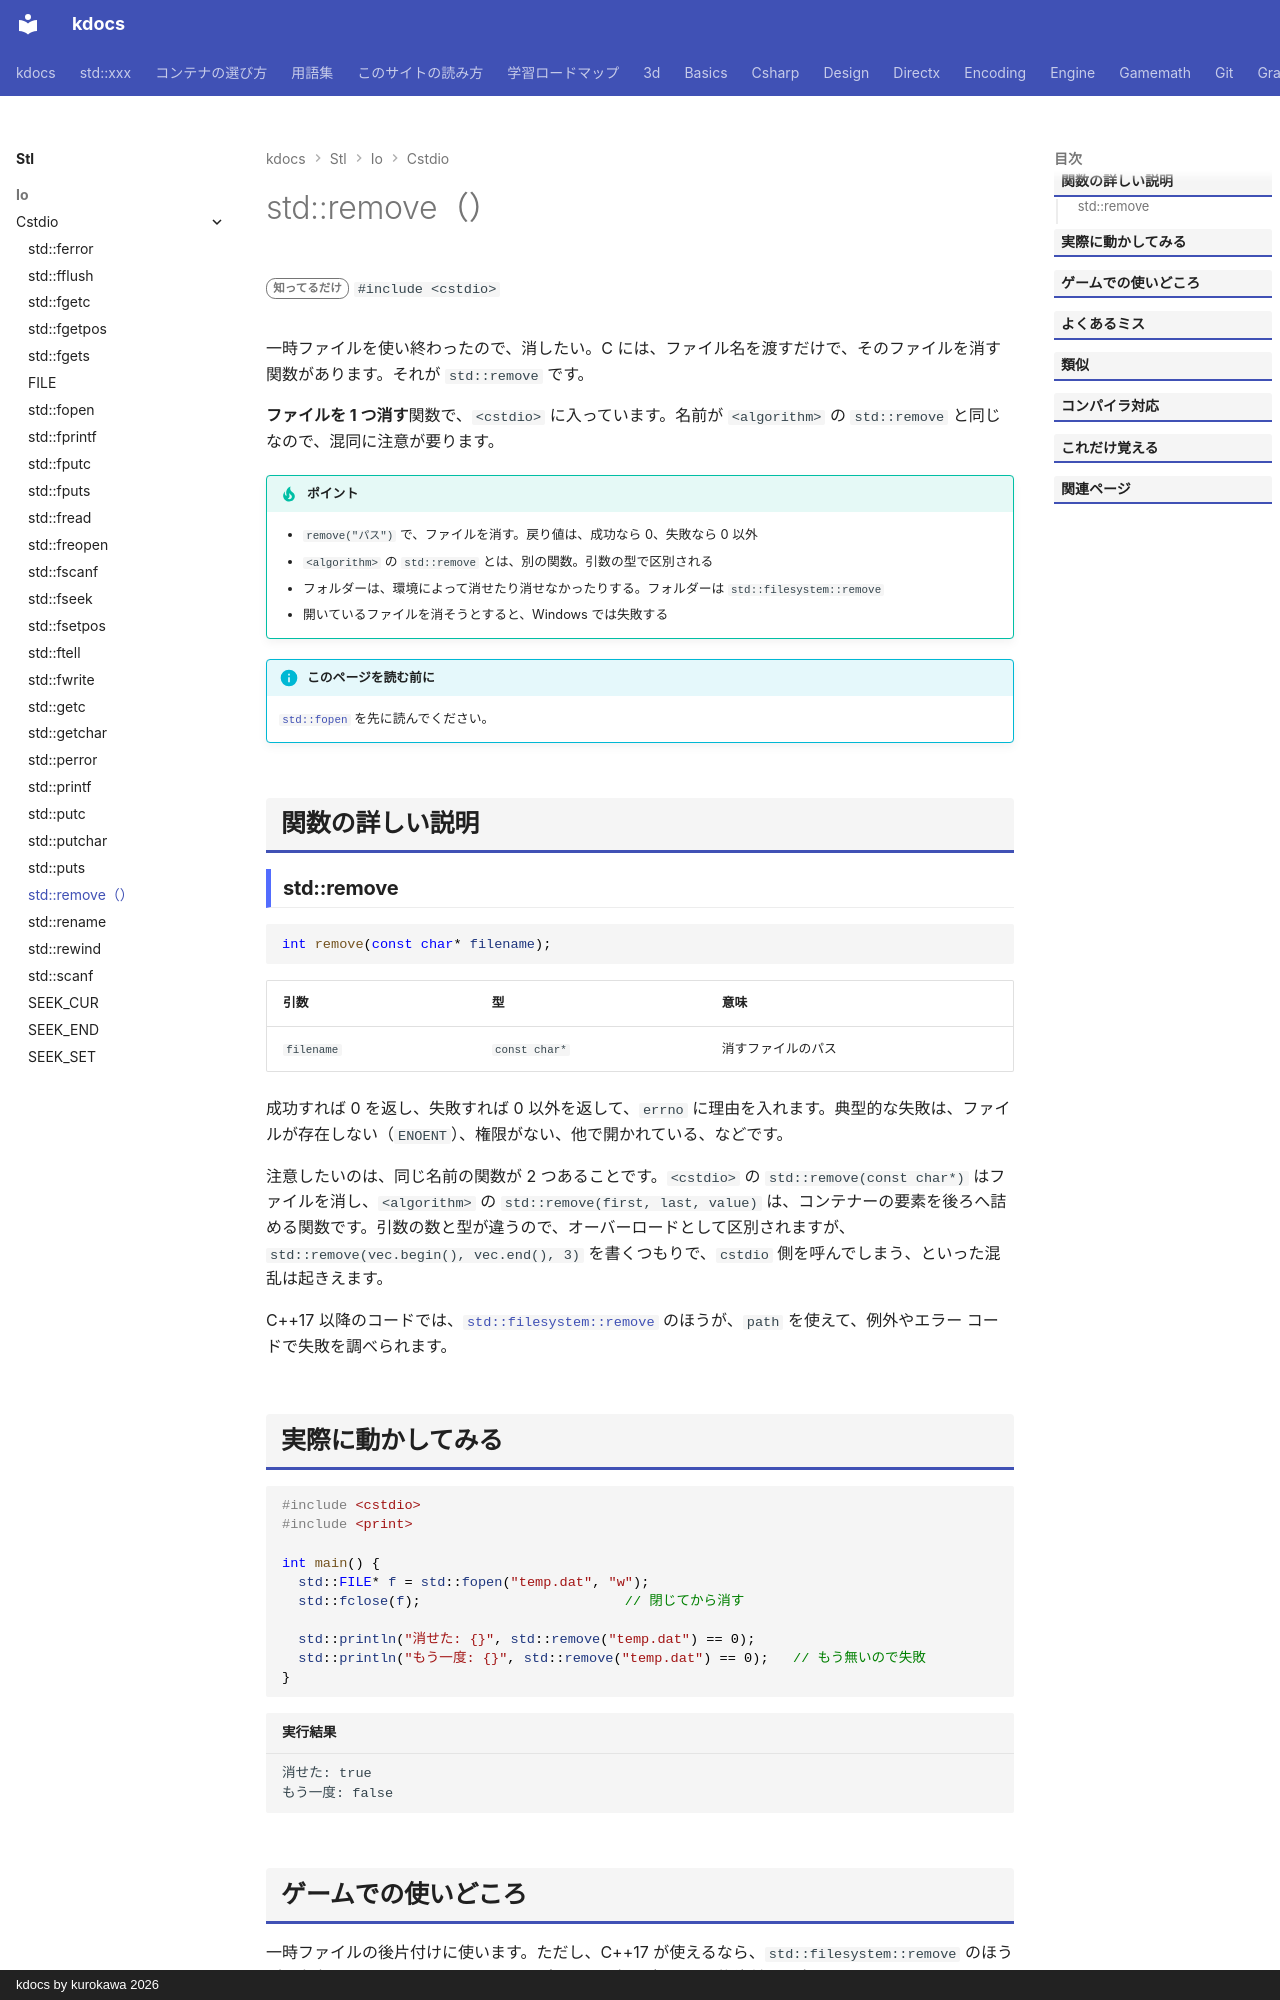

repository: qwzxdf/kdocs · page: stl/io/cstdio/remove/index.html · generator: mkdocs · copyright: kdocs by kurokawa 2026

---
title: std::remove（<cstdio>）
summary: "ファイルを削除する（C の関数）。"
order: 900
tags:
  - 入出力・文字列
---

# std::remove（<cstdio>）

<div class="page-badges" markdown>
<span class="rank rank-rare">知ってるだけ</span>
`#include <cstdio>`
</div>

一時ファイルを使い終わったので、消したい。C には、ファイル名を渡すだけで、そのファイルを消す関数があります。それが `std::remove` です。

<strong>ファイルを 1 つ消す</strong>関数で、`<cstdio>` に入っています。名前が `<algorithm>` の `std::remove` と同じなので、混同に注意が要ります。

!!! tip "ポイント"
    - `remove("パス")` で、ファイルを消す。戻り値は、成功なら 0、失敗なら 0 以外
    - `<algorithm>` の `std::remove` とは、別の関数。引数の型で区別される
    - フォルダーは、環境によって消せたり消せなかったりする。フォルダーは `std::filesystem::remove`
    - 開いているファイルを消そうとすると、Windows では失敗する

!!! info "このページを読む前に"
    [`std::fopen`](fopen.md) を先に読んでください。

## 関数の詳しい説明

### std::remove {#remove}

```cpp
int remove(const char* filename);
```

| 引数 | 型 | 意味 |
| --- | --- | --- |
| `filename` | `const char*` | 消すファイルのパス |

成功すれば 0 を返し、失敗すれば 0 以外を返して、`errno` に理由を入れます。典型的な失敗は、ファイルが存在しない（`ENOENT`）、権限がない、他で開かれている、などです。

注意したいのは、同じ名前の関数が 2 つあることです。`<cstdio>` の `std::remove(const char*)` はファイルを消し、`<algorithm>` の `std::remove(first, last, value)` は、コンテナーの要素を後ろへ詰める関数です。引数の数と型が違うので、オーバーロードとして区別されますが、`std::remove(vec.begin(), vec.end(), 3)` を書くつもりで、`cstdio` 側を呼んでしまう、といった混乱は起きえます。

C++17 以降のコードでは、[`std::filesystem::remove`](../filesystem/remove.md) のほうが、`path` を使えて、例外やエラー コードで失敗を調べられます。
